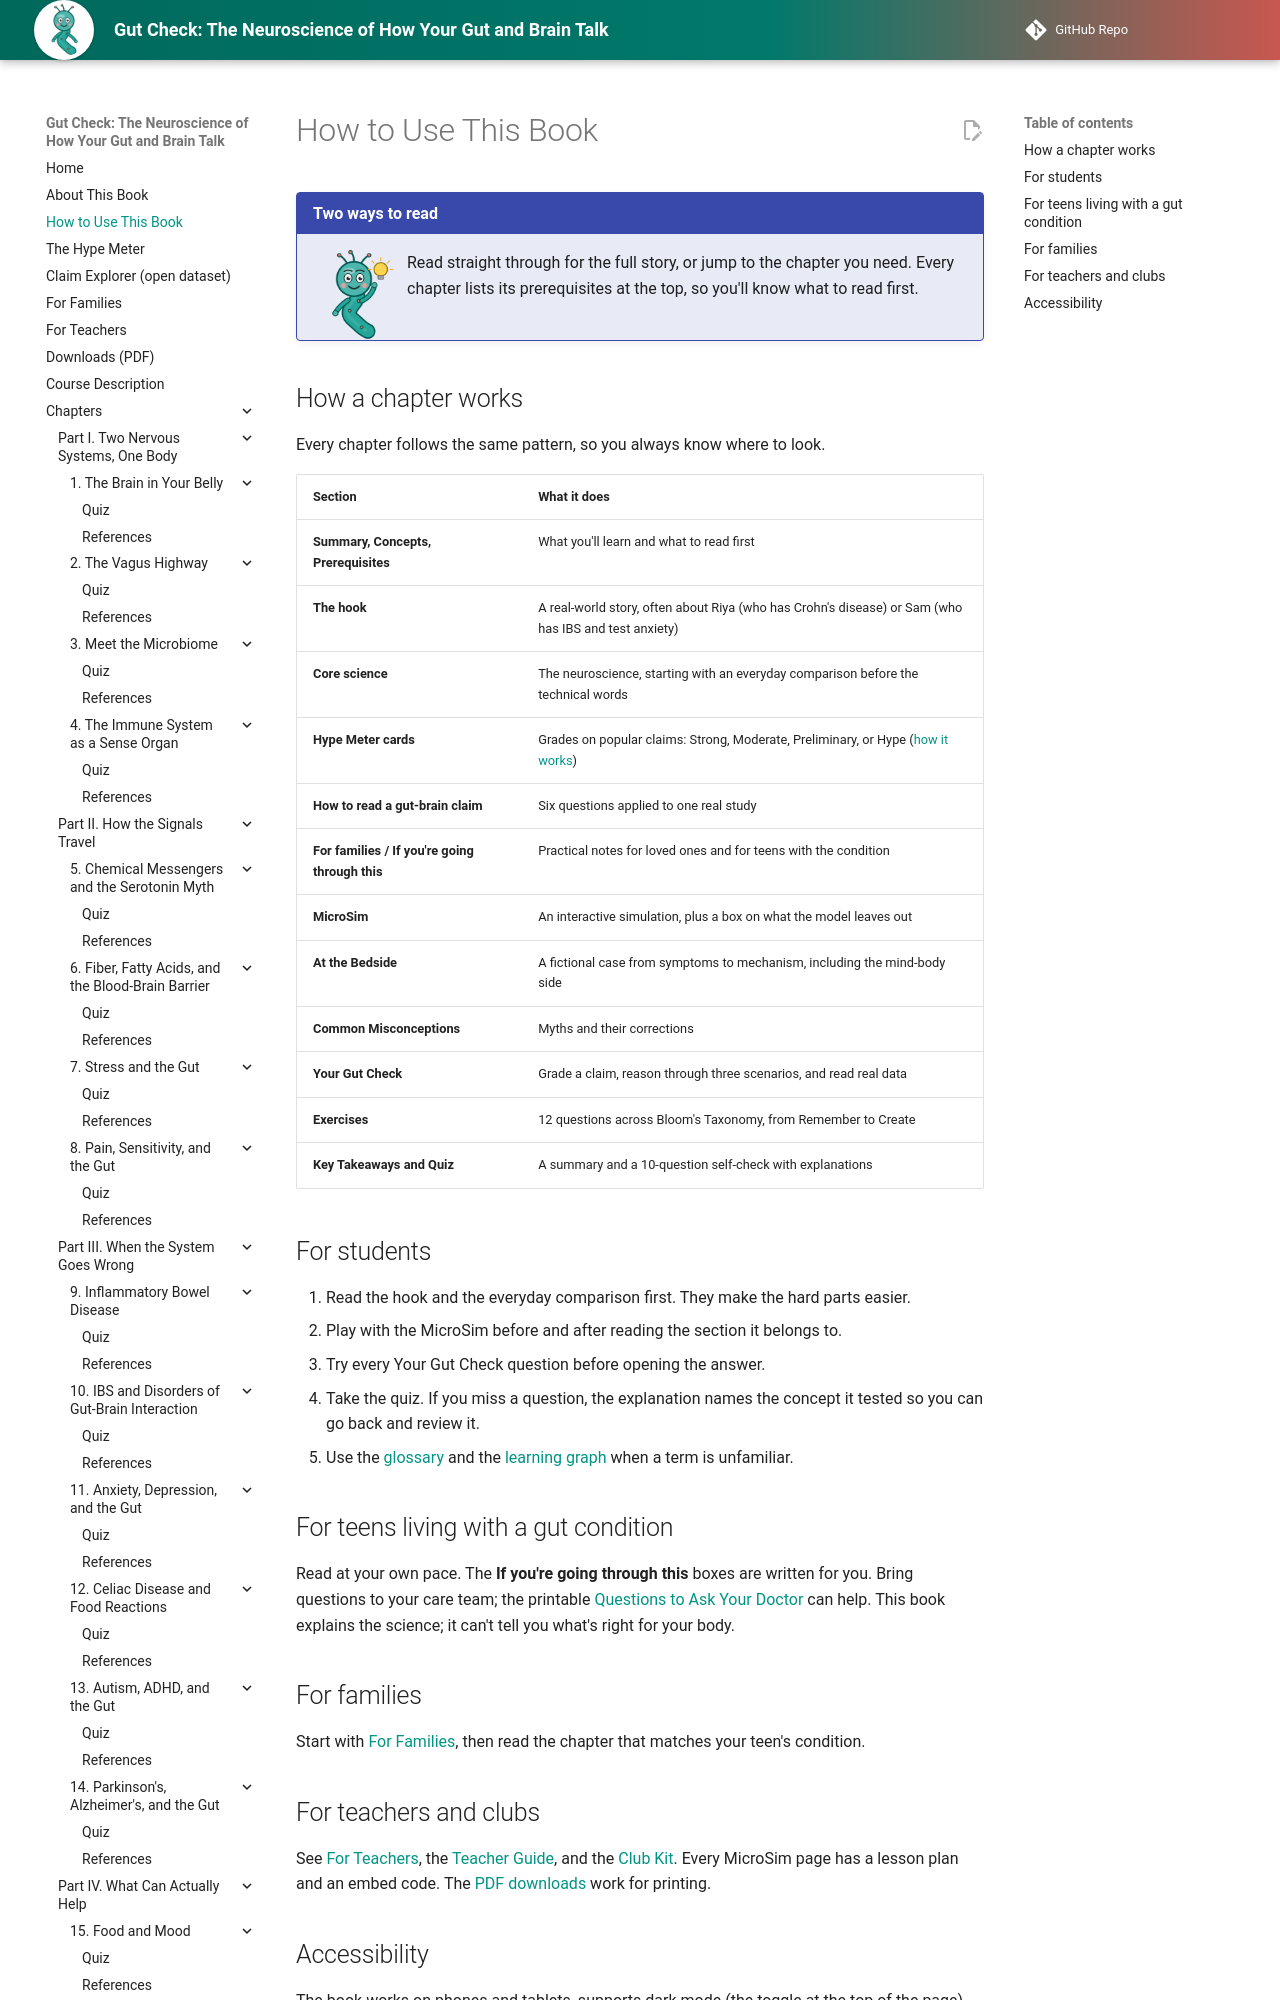

repository: aaryavvatts-lab/gut-brain-textbook · page: how-to-use/index.html · generator: mkdocs

---
title: How to Use This Book
description: How students, patients, families, and teachers can get the most out of Gut Check, including the Hype Meter, MicroSims, and practice sections.
image: img/cover.png
---

# How to Use This Book

!!! mascot-tip "Two ways to read"
    ![Vee with a tip](img/mascot/tip.png){ class="mascot-admonition-img" }
    Read straight through for the full story, or jump to the chapter you need. Every chapter lists its prerequisites at the top, so you'll know what to read first.
